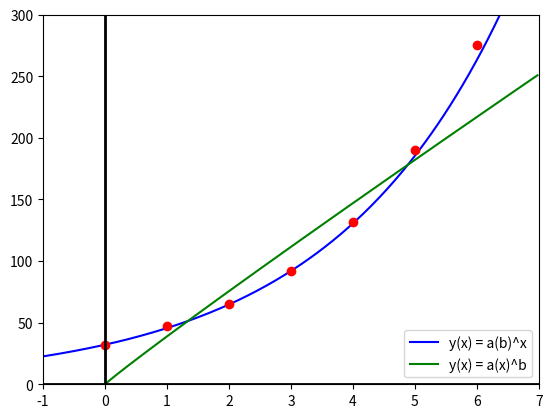

Here is the Python script that generated this plot:
#!/usr/bin/python
# -*- coding: utf-8 -*-

import matplotlib.pyplot as plt
import numpy as np

xmin = -1
xmax = 7
ymin = 0
ymax = 300


x = np.array([0,1,2,3,4,5,6])
y = np.array([32, 47, 65, 92, 132, 190, 275])
xs = np.arange (xmin, xmax, 0.025)
phi1 = 32.13*(1.42)**xs
phi2 = 38.86*(xs)**0.96

plt.plot (xs, phi1, color='b', label='y(x) = a(b)^x')
plt.plot (xs, phi2, color='g', label='y(x) = a(x)^b')

for i in range (len(x)):
    plt.plot(x[i], y[i], color='r', marker='.',  markersize=12)

plt.axhline(linewidth=2, color='black') #desenha eixo x
plt.axvline(linewidth=2, color='black') #desenha eixo y

plt.legend()
plt.axis ([xmin, xmax, ymin, ymax])
plt.show()
